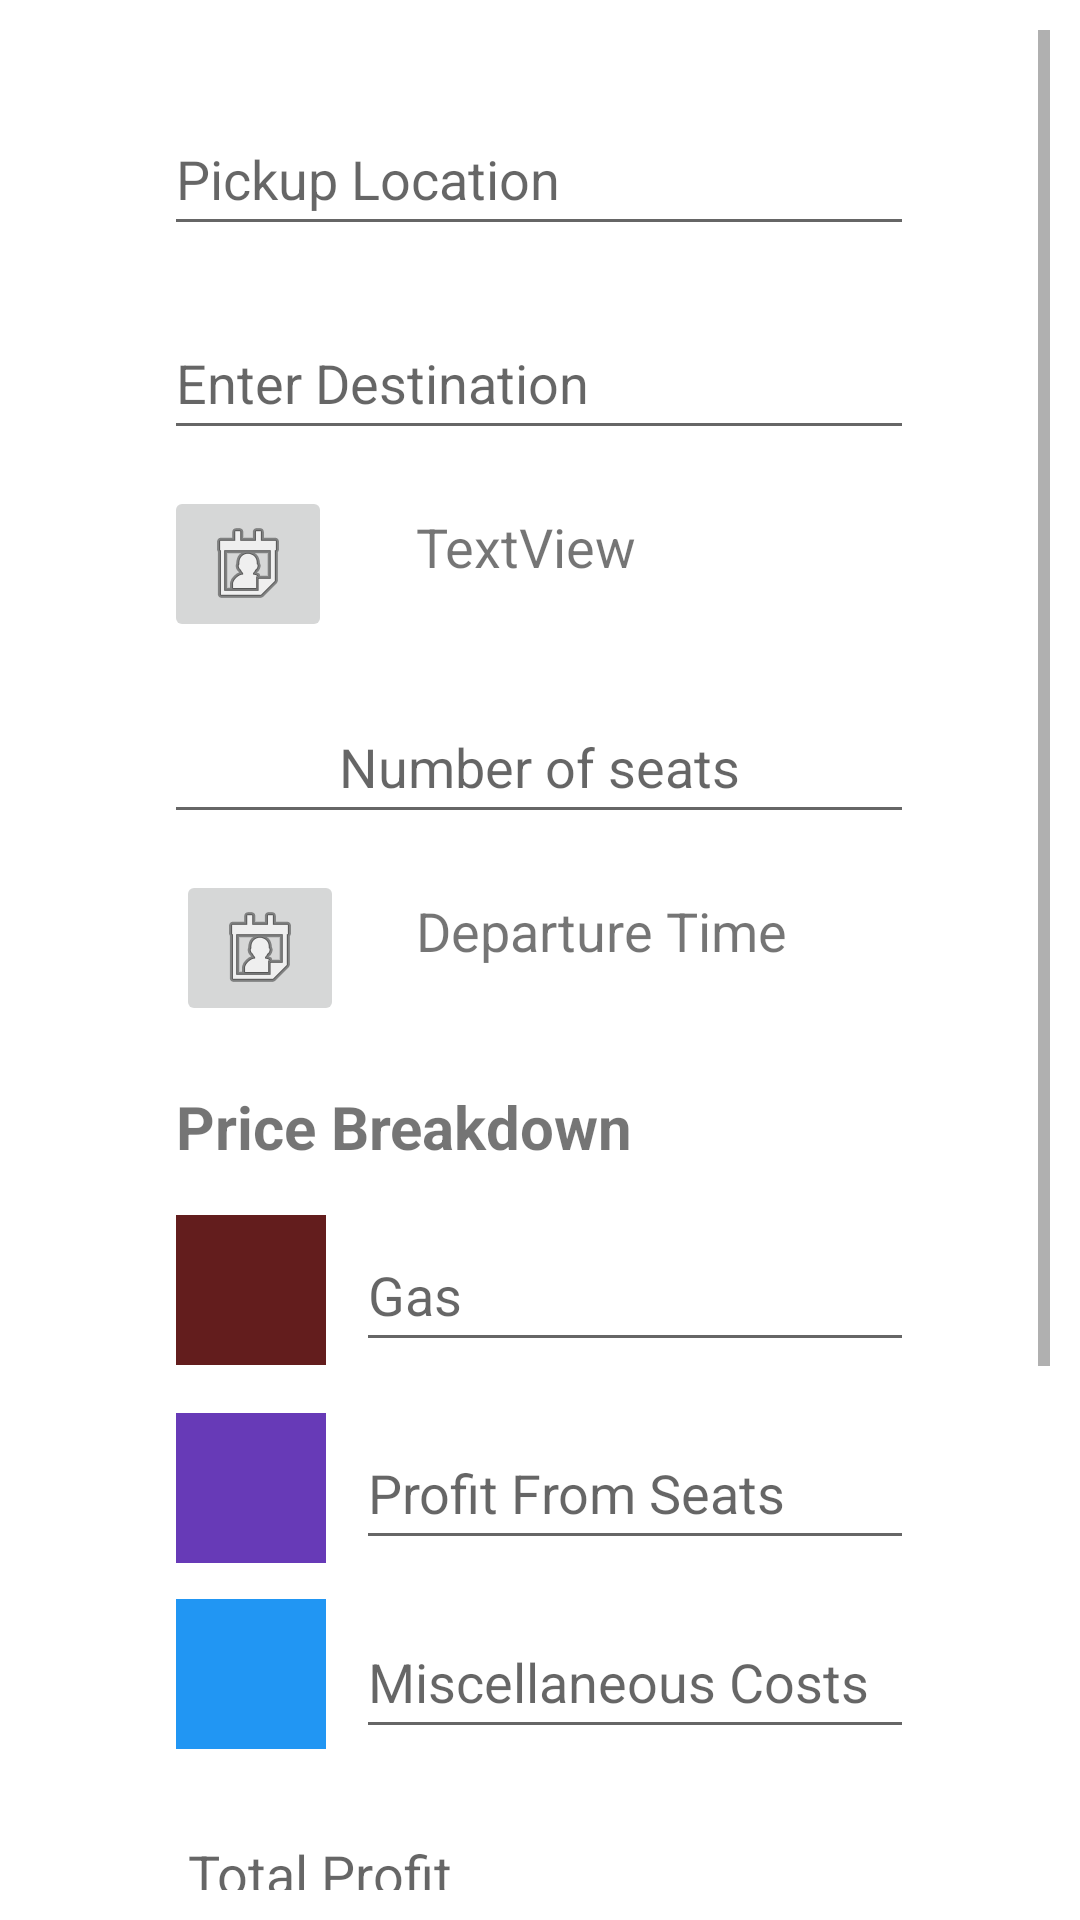

Produce the Android XML layout that renders to this screen, including the resource entries it uses.
<!-- AndroidManifest.xml: application theme Theme.Riden -->
<!-- res/layout/fragment_add_ride.xml -->
<?xml version="1.0" encoding="utf-8"?>
<androidx.constraintlayout.widget.ConstraintLayout xmlns:android="http://schemas.android.com/apk/res/android"
    xmlns:app="http://schemas.android.com/apk/res-auto"
    android:layout_height="match_parent"
    android:layout_width="match_parent"
    xmlns:tools="http://schemas.android.com/tools"
    android:layout_marginTop="56dp"
    tools:context=".fragments.AddRideFragment">

    <ScrollView
        android:id="@+id/svDetailScroll"
        android:layout_width="match_parent"
        android:layout_height="match_parent"
        android:contentDescription="A ScrollView for Details"
        android:fillViewport="false"
        android:orientation="vertical"
        android:padding="10dp"
        app:layout_constraintEnd_toEndOf="parent"
        app:layout_constraintHorizontal_bias="0.0"
        app:layout_constraintStart_toStartOf="parent"
        app:layout_constraintTop_toTopOf="parent">

        <androidx.constraintlayout.widget.ConstraintLayout
            android:layout_width="match_parent"
            android:layout_height="match_parent"
            android:layout_marginTop="0dp"
            tools:context=".fragments.AddRideFragment">


            <EditText
                android:id="@+id/etDestination"
                android:layout_width="0dp"
                android:layout_height="wrap_content"
                android:layout_marginTop="20dp"
                android:ems="10"
                android:hint="Enter Destination"
                android:inputType="textPersonName"
                android:minHeight="48dp"
                app:layout_constraintEnd_toEndOf="@+id/etPickupLocation"
                app:layout_constraintHorizontal_bias="0.497"
                app:layout_constraintStart_toStartOf="@+id/etPickupLocation"
                app:layout_constraintTop_toBottomOf="@+id/etPickupLocation" />

            <EditText
                android:id="@+id/etPickupLocation"
                android:layout_width="250dp"
                android:layout_height="wrap_content"
                android:layout_marginTop="24dp"
                android:ems="10"
                android:hint="Pickup Location"
                android:inputType="textPersonName"
                android:minHeight="48dp"
                app:layout_constraintEnd_toEndOf="parent"
                app:layout_constraintHorizontal_bias="0.497"
                app:layout_constraintStart_toStartOf="parent"
                app:layout_constraintTop_toTopOf="parent" />

            <EditText
                android:id="@+id/etPrice"
                android:layout_width="0dp"
                android:layout_height="wrap_content"
                android:layout_marginTop="16dp"
                android:ems="10"
                android:hint="Total Profit"
                android:inputType="textPersonName"
                android:minHeight="48dp"
                android:textAlignment="viewStart"
                app:layout_constraintEnd_toEndOf="@+id/tvDepartureTime"
                app:layout_constraintHorizontal_bias="0.0"
                app:layout_constraintStart_toStartOf="@+id/ibClock"
                app:layout_constraintTop_toBottomOf="@+id/etMiscCosts" />

            <TextView
                android:id="@+id/tvCalendarInput"
                android:layout_width="0dp"
                android:layout_height="36dp"
                android:layout_marginStart="28dp"
                android:text="TextView"
                android:textSize="18sp"
                app:layout_constraintBottom_toBottomOf="@+id/ibCalendar"
                app:layout_constraintEnd_toEndOf="@+id/etDestination"
                app:layout_constraintHorizontal_bias="0.0"
                app:layout_constraintStart_toEndOf="@+id/ibCalendar"
                app:layout_constraintTop_toTopOf="@+id/ibCalendar" />

            <TextView
                android:id="@+id/tvDepartureTime"
                android:layout_width="0dp"
                android:layout_height="36dp"
                android:layout_marginStart="28dp"
                android:text="Departure Time"
                android:textAlignment="viewStart"
                android:textSize="18sp"
                app:layout_constraintBottom_toBottomOf="@+id/ibClock"
                app:layout_constraintEnd_toEndOf="@+id/etDestination"
                app:layout_constraintHorizontal_bias="0.0"
                app:layout_constraintStart_toEndOf="@+id/ibCalendar"
                app:layout_constraintTop_toTopOf="@+id/ibClock" />

            <ImageButton
                android:id="@+id/ibCalendar"
                android:layout_width="wrap_content"
                android:layout_height="wrap_content"
                android:layout_marginTop="12dp"
                android:contentDescription="idk brah"
                android:src="@android:drawable/ic_menu_my_calendar"
                app:layout_constraintStart_toStartOf="@+id/etDestination"
                app:layout_constraintTop_toBottomOf="@+id/etDestination" />

            <ImageButton
                android:id="@+id/ibClock"
                android:layout_width="wrap_content"
                android:layout_height="wrap_content"
                android:layout_marginStart="4dp"
                android:layout_marginTop="12dp"
                android:contentDescription="idk brah"
                android:src="@android:drawable/ic_menu_my_calendar"
                app:layout_constraintStart_toStartOf="@+id/etDestination"
                app:layout_constraintTop_toBottomOf="@+id/etNumberSeats" />

            <EditText
                android:id="@+id/etNumberSeats"
                android:layout_width="0dp"
                android:layout_height="wrap_content"
                android:layout_marginTop="16dp"
                android:ems="10"
                android:hint="Number of seats"
                android:inputType="textPersonName"
                android:minHeight="48dp"
                android:textAlignment="center"
                app:layout_constraintEnd_toEndOf="@+id/tvCalendarInput"
                app:layout_constraintHorizontal_bias="0.497"
                app:layout_constraintStart_toStartOf="@+id/ibCalendar"
                app:layout_constraintTop_toBottomOf="@+id/ibCalendar" />

            <Button
                android:id="@+id/btAddRide"
                android:layout_width="0dp"
                android:layout_height="wrap_content"
                android:layout_marginTop="24dp"
                android:layout_marginBottom="60dp"
                android:text="ADD RIDE"
                app:layout_constraintBottom_toBottomOf="parent"
                app:layout_constraintEnd_toEndOf="@+id/etNumberSeats"
                app:layout_constraintHorizontal_bias="0.0"
                app:layout_constraintStart_toStartOf="@+id/etNumberSeats"
                app:layout_constraintTop_toBottomOf="@+id/ibUploadCarImage" />

            <ImageButton
                android:id="@+id/ibUploadCarImage"
                android:layout_width="100dp"
                android:layout_height="100dp"
                android:layout_marginTop="12dp"
                android:contentDescription="uploaded car image"
                android:src="@android:drawable/ic_menu_upload"
                app:layout_constraintEnd_toEndOf="parent"
                app:layout_constraintHorizontal_bias="0.501"
                app:layout_constraintStart_toStartOf="parent"
                app:layout_constraintTop_toBottomOf="@+id/etPrice"
                tools:src="@android:drawable/ic_menu_upload_you_tube" />

            <EditText
                android:id="@+id/etGas"
                android:layout_width="0dp"
                android:layout_height="wrap_content"
                android:layout_marginStart="10dp"
                android:ems="10"
                android:hint="Gas"
                android:inputType="textPersonName"
                android:minHeight="48dp"
                app:layout_constraintBottom_toBottomOf="@+id/ivGasProfit"
                app:layout_constraintEnd_toEndOf="@+id/tvDepartureTime"
                app:layout_constraintStart_toEndOf="@+id/ivGasProfit"
                app:layout_constraintTop_toTopOf="@+id/ivGasProfit" />

            <EditText
                android:id="@+id/etMiscCosts"
                android:layout_width="0dp"
                android:layout_height="wrap_content"
                android:layout_marginStart="10dp"
                android:ems="10"
                android:hint="Miscellaneous Costs"
                android:inputType="textPersonName"
                android:minHeight="48dp"
                app:layout_constraintBottom_toBottomOf="@+id/ivMiscProfit"
                app:layout_constraintEnd_toEndOf="@+id/etProfitFromSeats"
                app:layout_constraintHorizontal_bias="1.0"
                app:layout_constraintStart_toEndOf="@+id/ivMiscProfit"
                app:layout_constraintTop_toTopOf="@+id/ivMiscProfit"
                app:layout_constraintVertical_bias="1.0" />

            <EditText
                android:id="@+id/etProfitFromSeats"
                android:layout_width="0dp"
                android:layout_height="wrap_content"
                android:layout_marginStart="10dp"
                android:ems="10"
                android:hint="Profit From Seats"
                android:inputType="textPersonName"
                android:minHeight="48dp"
                app:layout_constraintBottom_toBottomOf="@+id/ivSeatProfit"
                app:layout_constraintEnd_toEndOf="@+id/etGas"
                app:layout_constraintStart_toEndOf="@+id/ivSeatProfit"
                app:layout_constraintTop_toTopOf="@+id/ivSeatProfit" />

            <TextView
                android:id="@+id/textView"
                android:layout_width="wrap_content"
                android:layout_height="wrap_content"
                android:layout_marginTop="28dp"
                android:text="Price Breakdown"
                android:textSize="20sp"
                android:textStyle="bold"
                app:layout_constraintStart_toStartOf="@+id/ibClock"
                app:layout_constraintTop_toBottomOf="@+id/tvDepartureTime" />

            <ImageView
                android:id="@+id/ivSeatProfit"
                android:layout_width="50dp"
                android:layout_height="50dp"
                android:layout_marginTop="16dp"
                android:background="#673AB7"
                app:layout_constraintStart_toStartOf="@+id/ivGasProfit"
                app:layout_constraintTop_toBottomOf="@+id/ivGasProfit"
                tools:src="@tools:sample/avatars" />

            <ImageView
                android:id="@+id/ivGasProfit"
                android:layout_width="50dp"
                android:layout_height="50dp"
                android:layout_marginTop="16dp"
                android:background="#631D1D"
                app:layout_constraintStart_toStartOf="@+id/textView"
                app:layout_constraintTop_toBottomOf="@+id/textView"
                tools:src="@tools:sample/avatars" />

            <ImageView
                android:id="@+id/ivMiscProfit"
                android:layout_width="50dp"
                android:layout_height="50dp"
                android:layout_marginTop="12dp"
                android:background="#2196F3"
                app:layout_constraintStart_toStartOf="@+id/ivSeatProfit"
                app:layout_constraintTop_toBottomOf="@+id/ivSeatProfit"
                tools:src="@tools:sample/avatars" />
        </androidx.constraintlayout.widget.ConstraintLayout>


    </ScrollView>
</androidx.constraintlayout.widget.ConstraintLayout>
<!-- resources referenced by this layout -->
<resources>
  <style name="Theme.Riden" parent="Theme.MaterialComponents.Light.NoActionBar">
          <item name="colorPrimary">@color/purple_500</item>
          <item name="colorPrimaryVariant">@color/purple_700</item>
          <item name="colorOnPrimary">@color/white</item>
          
          <item name="colorSecondary">@color/teal_200</item>
          <item name="colorSecondaryVariant">@color/teal_700</item>
          <item name="colorOnSecondary">@color/black</item>
          
          <item name="android:statusBarColor" tools:targetApi="l">?attr/colorPrimaryVariant</item>
          
      </style>
  <color name="purple_500">#FF6200EE</color>
  <color name="purple_700">#FF3700B3</color>
  <color name="white">#FFFFFFFF</color>
  <color name="teal_200">#FF03DAC5</color>
  <color name="teal_700">#FF018786</color>
  <color name="black">#FF000000</color>
</resources>
